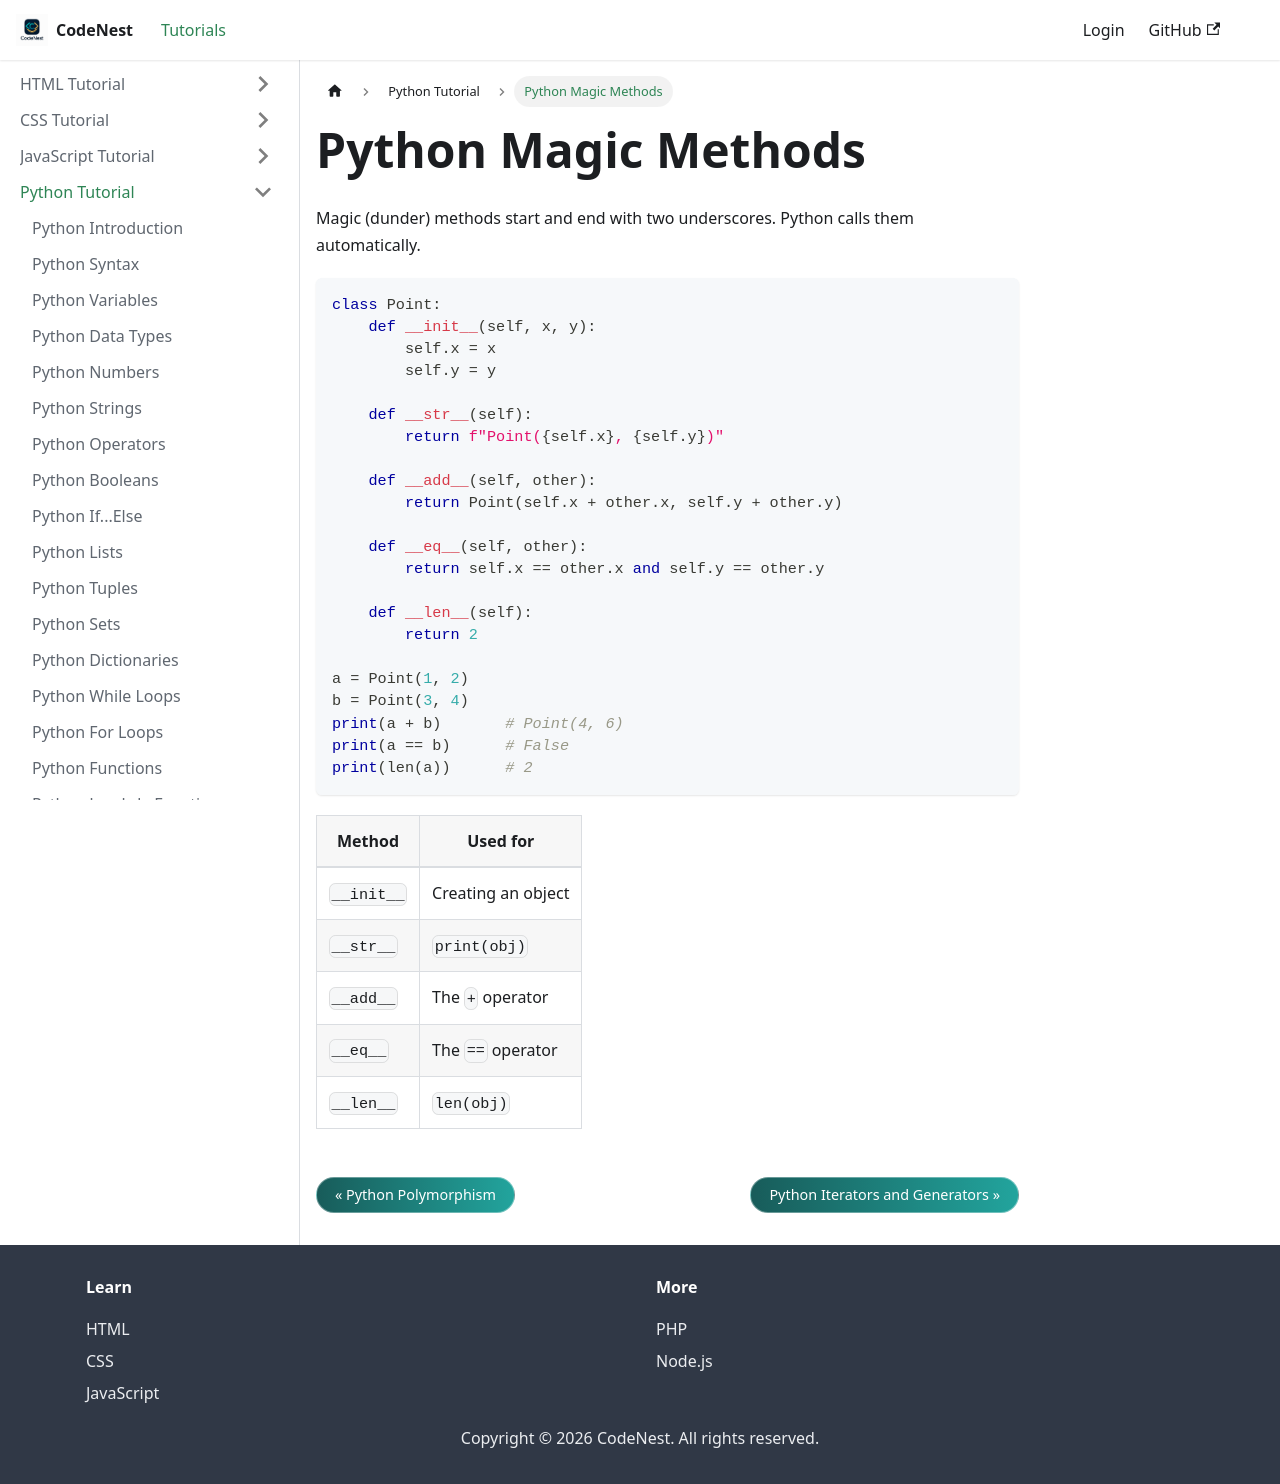

repository: adnankhan112/codenest · page: docs/python/magic-methods.html · generator: docusaurus

---
title: Python Magic Methods
sidebar_position: 23.7
---

# Python Magic Methods

Magic (dunder) methods start and end with two underscores. Python calls them automatically.

```python
class Point:
    def __init__(self, x, y):
        self.x = x
        self.y = y

    def __str__(self):
        return f"Point({self.x}, {self.y})"

    def __add__(self, other):
        return Point(self.x + other.x, self.y + other.y)

    def __eq__(self, other):
        return self.x == other.x and self.y == other.y

    def __len__(self):
        return 2

a = Point(1, 2)
b = Point(3, 4)
print(a + b)       # Point(4, 6)
print(a == b)      # False
print(len(a))      # 2
```

| Method | Used for |
| --- | --- |
| `__init__` | Creating an object |
| `__str__` | `print(obj)` |
| `__add__` | The `+` operator |
| `__eq__` | The `==` operator |
| `__len__` | `len(obj)` |
